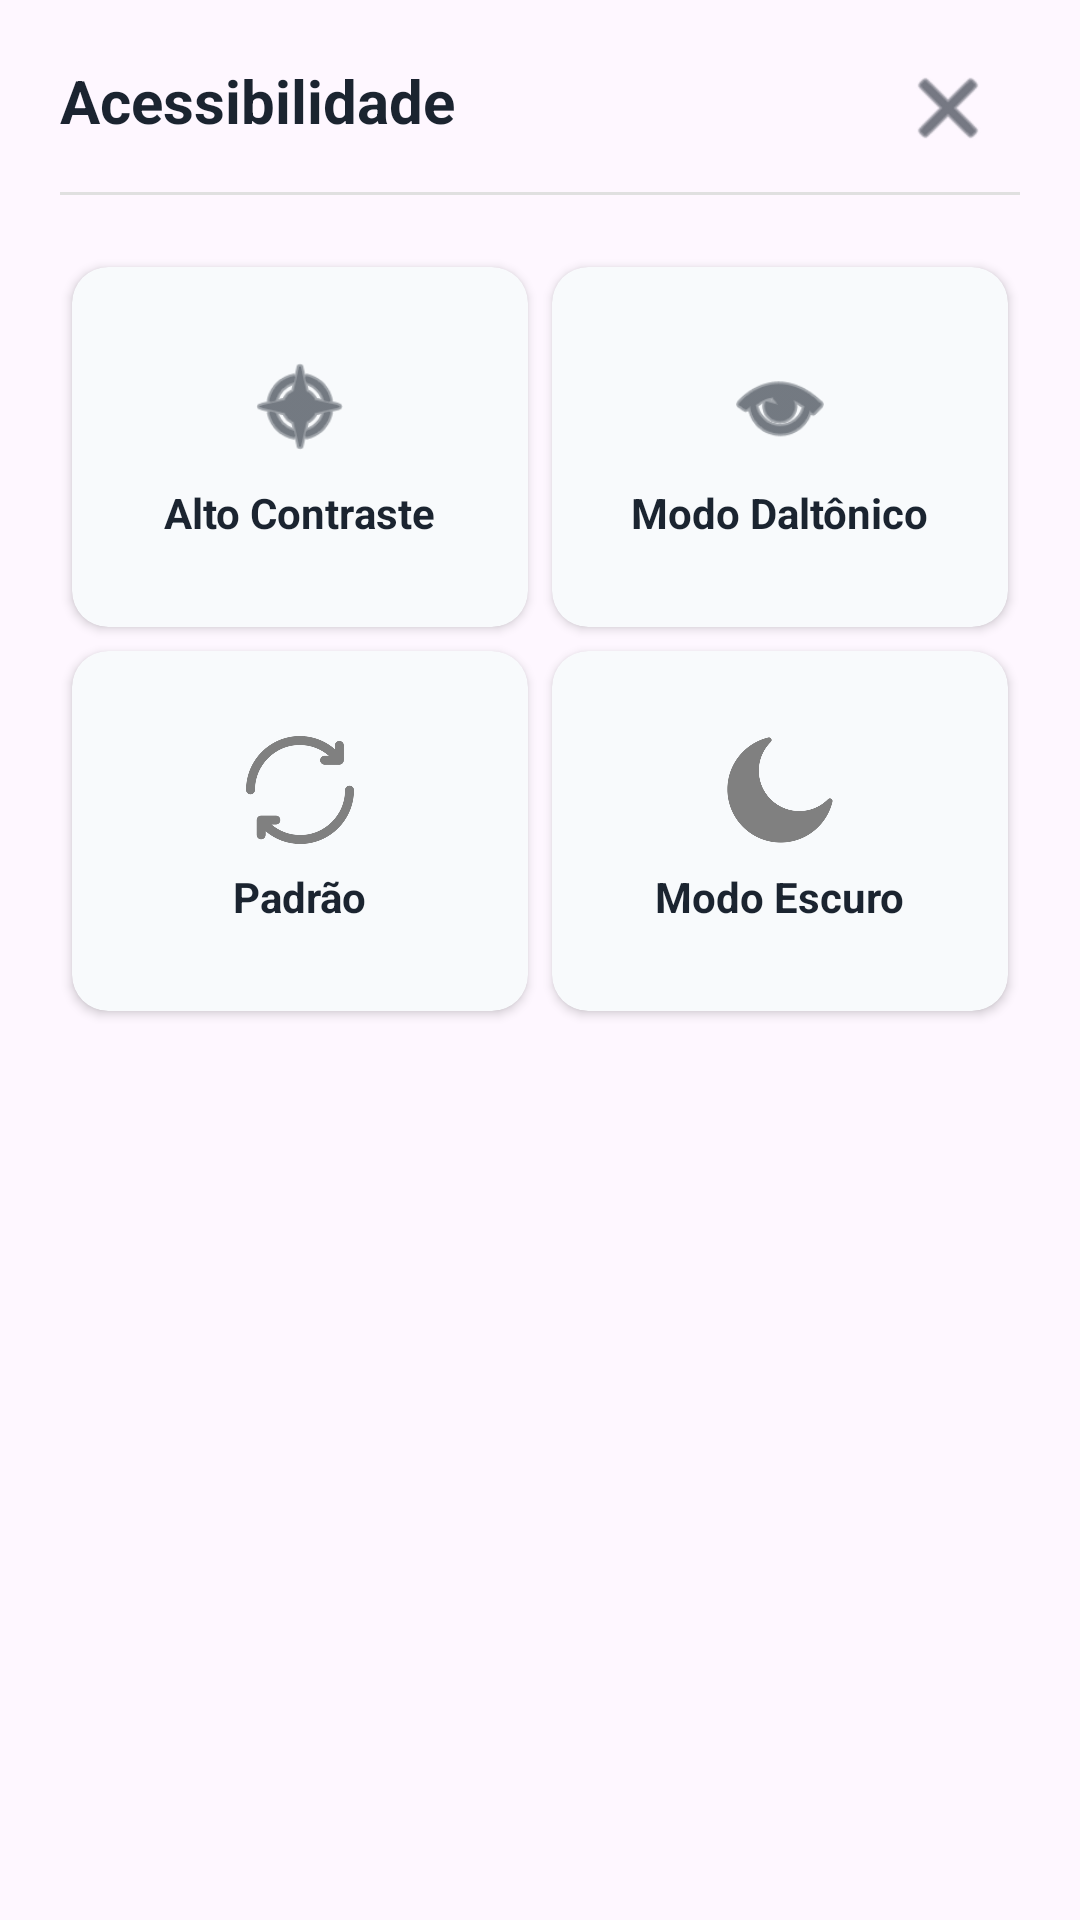

Android layout source for this screen:
<!-- AndroidManifest.xml: application theme Theme.ProjetoAndroid -->
<!-- res/layout/dialog_acessibilidade.xml -->
<?xml version="1.0" encoding="utf-8"?>
<LinearLayout xmlns:android="http://schemas.android.com/apk/res/android"
    xmlns:app="http://schemas.android.com/apk/res-auto"
    android:layout_width="match_parent"
    android:layout_height="wrap_content"
    android:orientation="vertical"
    android:padding="20dp"
    android:background="@drawable/bg_rounded_dialog">

    
    <RelativeLayout
        android:layout_width="match_parent"
        android:layout_height="wrap_content"
        android:layout_marginEnd="8dp">

        <TextView
            android:layout_width="wrap_content"
            android:layout_height="wrap_content"
            android:text="Acessibilidade"
            android:textSize="20sp"
            android:textStyle="bold"
            android:textColor="#1B2430" />

        <ImageButton
            android:id="@+id/btnFechar"
            android:layout_width="32dp"
            android:layout_height="32dp"
            android:layout_alignParentEnd="true"
            android:background="?attr/selectableItemBackgroundBorderless"
            android:src="@android:drawable/ic_menu_close_clear_cancel"
            app:tint="#1B2430" />
    </RelativeLayout>

    <View
        android:layout_width="match_parent"
        android:layout_height="1dp"
        android:layout_marginTop="12dp"
        android:layout_marginBottom="20dp"
        android:background="#E0E0E0" />

    
    <GridLayout
        android:layout_width="match_parent"
        android:layout_height="319dp"
        android:columnCount="2"
        android:rowCount="1"
        android:useDefaultMargins="true">

        
        <androidx.cardview.widget.CardView
            android:id="@+id/cvAltoContraste"
            android:layout_width="0dp"
            android:layout_height="120dp"
            android:layout_columnWeight="1"
            android:clickable="true"
            android:focusable="true"
            android:foreground="?attr/selectableItemBackground"
            app:cardBackgroundColor="#F8FAFC"
            app:cardCornerRadius="12dp"
            app:cardElevation="2dp">

            <LinearLayout
                android:layout_width="match_parent"
                android:layout_height="match_parent"
                android:gravity="center"
                android:orientation="vertical">

                <ImageView
                    android:layout_width="36dp"
                    android:layout_height="36dp"
                    android:src="@android:drawable/ic_menu_compass"
                    app:tint="#1B2430" />

                <TextView
                    android:id="@+id/tvAltoContraste"
                    android:layout_width="wrap_content"
                    android:layout_height="wrap_content"
                    android:layout_marginTop="8dp"
                    android:text="Alto Contraste"
                    android:textColor="#1B2430"
                    android:textStyle="bold" />
            </LinearLayout>
        </androidx.cardview.widget.CardView>

        
        <androidx.cardview.widget.CardView
            android:id="@+id/cvDaltonico"
            android:layout_width="0dp"
            android:layout_height="120dp"
            android:layout_columnWeight="1"
            android:clickable="true"
            android:focusable="true"
            android:foreground="?attr/selectableItemBackground"
            app:cardBackgroundColor="#F8FAFC"
            app:cardCornerRadius="12dp"
            app:cardElevation="2dp">

            <LinearLayout
                android:layout_width="match_parent"
                android:layout_height="match_parent"
                android:gravity="center"
                android:orientation="vertical">

                <ImageView
                    android:layout_width="36dp"
                    android:layout_height="36dp"
                    android:src="@android:drawable/ic_menu_view"
                    app:tint="#1B2430" />

                <TextView
                    android:id="@+id/tvDaltonico"
                    android:layout_width="wrap_content"
                    android:layout_height="wrap_content"
                    android:layout_marginTop="8dp"
                    android:text="Modo Daltônico"
                    android:textColor="#1B2430"
                    android:textStyle="bold" />
            </LinearLayout>
        </androidx.cardview.widget.CardView>

        
        <androidx.cardview.widget.CardView
            android:id="@+id/cvClaro"
            android:layout_width="0dp"
            android:layout_height="120dp"
            android:layout_columnWeight="1"
            android:clickable="true"
            android:focusable="true"
            android:foreground="?attr/selectableItemBackground"
            app:cardBackgroundColor="#F8FAFC"
            app:cardCornerRadius="12dp"
            app:cardElevation="2dp">

            <LinearLayout
                android:layout_width="match_parent"
                android:layout_height="match_parent"
                android:gravity="center"
                android:orientation="vertical">

                <ImageView
                    android:layout_width="36dp"
                    android:layout_height="36dp"
                    android:src="@drawable/return_to"
                    app:tint="#808080" />

                <TextView
                    android:id="@+id/tvClaro"
                    android:layout_width="wrap_content"
                    android:layout_height="wrap_content"
                    android:layout_marginTop="8dp"
                    android:text="Padrão"
                    android:textColor="#1B2430"
                    android:textStyle="bold" />
            </LinearLayout>
        </androidx.cardview.widget.CardView>
        
        <androidx.cardview.widget.CardView
            android:id="@+id/cvEscuro"
            android:layout_width="0dp"
            android:layout_height="120dp"
            android:layout_columnWeight="1"
            android:clickable="true"
            android:focusable="true"
            android:foreground="?attr/selectableItemBackground"
            app:cardBackgroundColor="#F8FAFC"
            app:cardCornerRadius="12dp"
            app:cardElevation="2dp">

            <LinearLayout
                android:layout_width="match_parent"
                android:layout_height="match_parent"
                android:gravity="center"
                android:orientation="vertical">

                <ImageView
                    android:layout_width="36dp"
                    android:layout_height="36dp"
                    android:src="@drawable/lua"
                    app:tint="#808080" />

                <TextView
                    android:id="@+id/tvEscuro"
                    android:layout_width="wrap_content"
                    android:layout_height="wrap_content"
                    android:layout_marginTop="8dp"
                    android:text="Modo Escuro"
                    android:textColor="#1B2430"
                    android:textStyle="bold" />
            </LinearLayout>
        </androidx.cardview.widget.CardView>

    </GridLayout>
</LinearLayout>
<!-- resources referenced by this layout -->
<resources>
  <!-- drawable bg_rounded_dialog (drawable) -->
  <?xml version="1.0" encoding="utf-8"?>
  <androidx.constraintlayout.widget.ConstraintLayout xmlns:android="http://schemas.android.com/apk/res/android"
      android:layout_width="match_parent"
      android:layout_height="match_parent">
      <shape xmlns:android="http://schemas.android.com/apk/res/android">
          <solid android:color="#FFFFFF" />
          <corners
              android:topLeftRadius="24dp"
              android:topRightRadius="24dp" />
      </shape>
  
  </androidx.constraintlayout.widget.ConstraintLayout>
  <!-- drawable lua: png bitmap (drawable, 14330 bytes) -->
  <!-- drawable return_to: png bitmap (drawable, 19000 bytes) -->
  <style name="Theme.ProjetoAndroid" parent="Base.Theme.ProjetoAndroid" />
  <style name="Base.Theme.ProjetoAndroid" parent="Theme.Material3.DayNight.NoActionBar">
          
          
      </style>
</resources>
